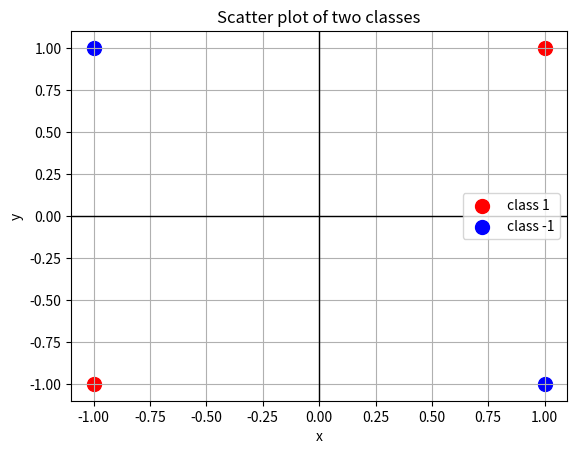

Source code (Python):
import matplotlib.pyplot as plt

class1 = [(1, 1), (-1, -1)]
class2 = [(1, -1), (-1, 1)]

plt.axhline(0, color='black', linewidth=1)
plt.axvline(0, color='black', linewidth=1)
plt.grid(True)
plt.scatter(*zip(*class1), c='r', label='class 1', s=100)
plt.scatter(*zip(*class2), c='b', label='class -1', s=100)
plt.legend()
plt.xlabel('x')
plt.ylabel('y')
plt.title('Scatter plot of two classes')
plt.legend(loc='right')

# Save the plots
plt.savefig('data_points.png')

plt.show()
